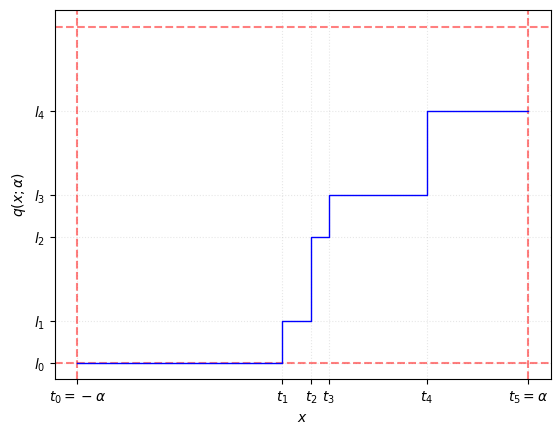

Generate this figure with matplotlib: (Note: this script raises an exception after producing the figure.)
#!/usr/bin/env python3

import matplotlib.pyplot as plt
import numpy as np

# TODO(Fran): Migrate this plots to src and leverage the quantizers.common module
def min_value(alpha, signed):
    """Return the minimum possible value of the quantization range."""
    return -alpha if signed else 0


def span(alpha, signed):
    """Return the span of the quantizer."""
    return 2 * alpha if signed else alpha


def max_value(alpha, m_levels, signed):
    """Return the maximum possible value of the quantization range."""
    return (
        min_value(alpha, signed)
        + span(alpha, signed) * (m_levels - 1) / m_levels
    )


def delta(alpha, m_levels, signed):
    """Returns the quantization step."""
    return span(alpha, signed) / m_levels


def quantize(x, alpha, m_levels, signed):
    """Simple uniform quantization function."""
    delta_v = delta(alpha, m_levels, signed)
    return delta_v * tf.math.floor(x / delta_v)


def main():
    plot_ste = False
    name = "q_ste" if plot_ste else "q"
    bits = 3
    alpha = 1
    n_levels = 2 ** (bits - 1)
    step = alpha / n_levels
    m_levels = 2 ** bits
    signed = True


    alpha = 0.15165123343467712
    levels = [-0.15165123, -0.08514632, -0.02999737, 0.02491043, 0.07670338]
    # levels += [levels[-1]]
    qlevels = [-0.15165123, -0.11373842, -0.03791281, 0.0, 0.07582562]
    # qlevels += [qlevels[-1]]
    thresholds = [-0.15165123, -0.01363241,  0.0057151, 0.0173785, 0.08350082,  0.15165123]

    # levels = np.insert(levels, 0, levels[0])
    # levels = np.insert(levels, -1, levels[-1])

    # thresholds = np.insert(thresholds, 0, -(alpha + step))
    # thresholds = np.insert(thresholds, -1, alpha + step)

    # dq_dx = np.insert(dq_dx, alpha, alpha)
    # dq_dx_neg = [-1.25, -1]
    # dq_dx_pos = [1, 1.25]

    plt.figure()
    # Domain of the quantizer
    plt.axvline(
        x=min_value(alpha, signed), color="red", linestyle="--", alpha=0.5,
    )
    plt.axhline(
        y=min_value(alpha, signed), color="red", linestyle="--", alpha=0.5
    )
    plt.axvline(x=alpha, color="red", linestyle="--", alpha=0.5)
    plt.axhline(y=alpha, color="red", linestyle="--", alpha=0.5)



    # Generate the quantization funcion q(x; alpha)
    # plt.step(
    #     thresholds,
    #     levels + [levels[-1]],
    #     label=r"$q\left(x; \alpha\right)$",
    #     color="blue",
    #     lw=1,
    #     where="post",
    # )

    # Generate the quantized levels
    plt.step(
        thresholds,
        qlevels + [qlevels[-1]],
        label=r"$q\left(x; \alpha, \overline{t}, \overline{l}\right)$",
        color="blue",
        lw=1,
        # linestyle="--",
        where="post",
    )

    xticks = thresholds
    plt.xticks(
        xticks,
        labels=[fr"$t_0 = -\alpha$"] + [fr"$t_{i}$" for i in range(1, len(thresholds) - 1)] + [fr"$t_{len(thresholds) - 1} = \alpha$"],
    )

    # Ticks and grid configuration
    # Estos yticks son con todos los bits
    # yticks = np.linspace(
    #         levels[0], max_value(alpha, m_levels, signed), m_levels
    # )
    # yticks = np.round(yticks, 8)
    # plt.yticks(
    #     yticks,
    #     labels=[fr"$l_{i}$" if yticks[i] in qlevels else "" for i in range(m_levels)],
    # )

    plt.yticks(
        qlevels,
        labels=[fr"$l_{i}$" for i in range(len(qlevels))],
    )
    # Plot labels
    plt.xlabel(r"$x$")
    plt.ylabel(r"$q(x; \alpha)$")
    # plt.legend(loc="upper left", fontsize=8)
    ax = plt.gca()
    plt.grid(which="both", alpha=0.3, linestyle=":")
    plt.savefig(f"../pics/quantizers/flex/{name}.png")


if __name__ == "__main__":
    main()
